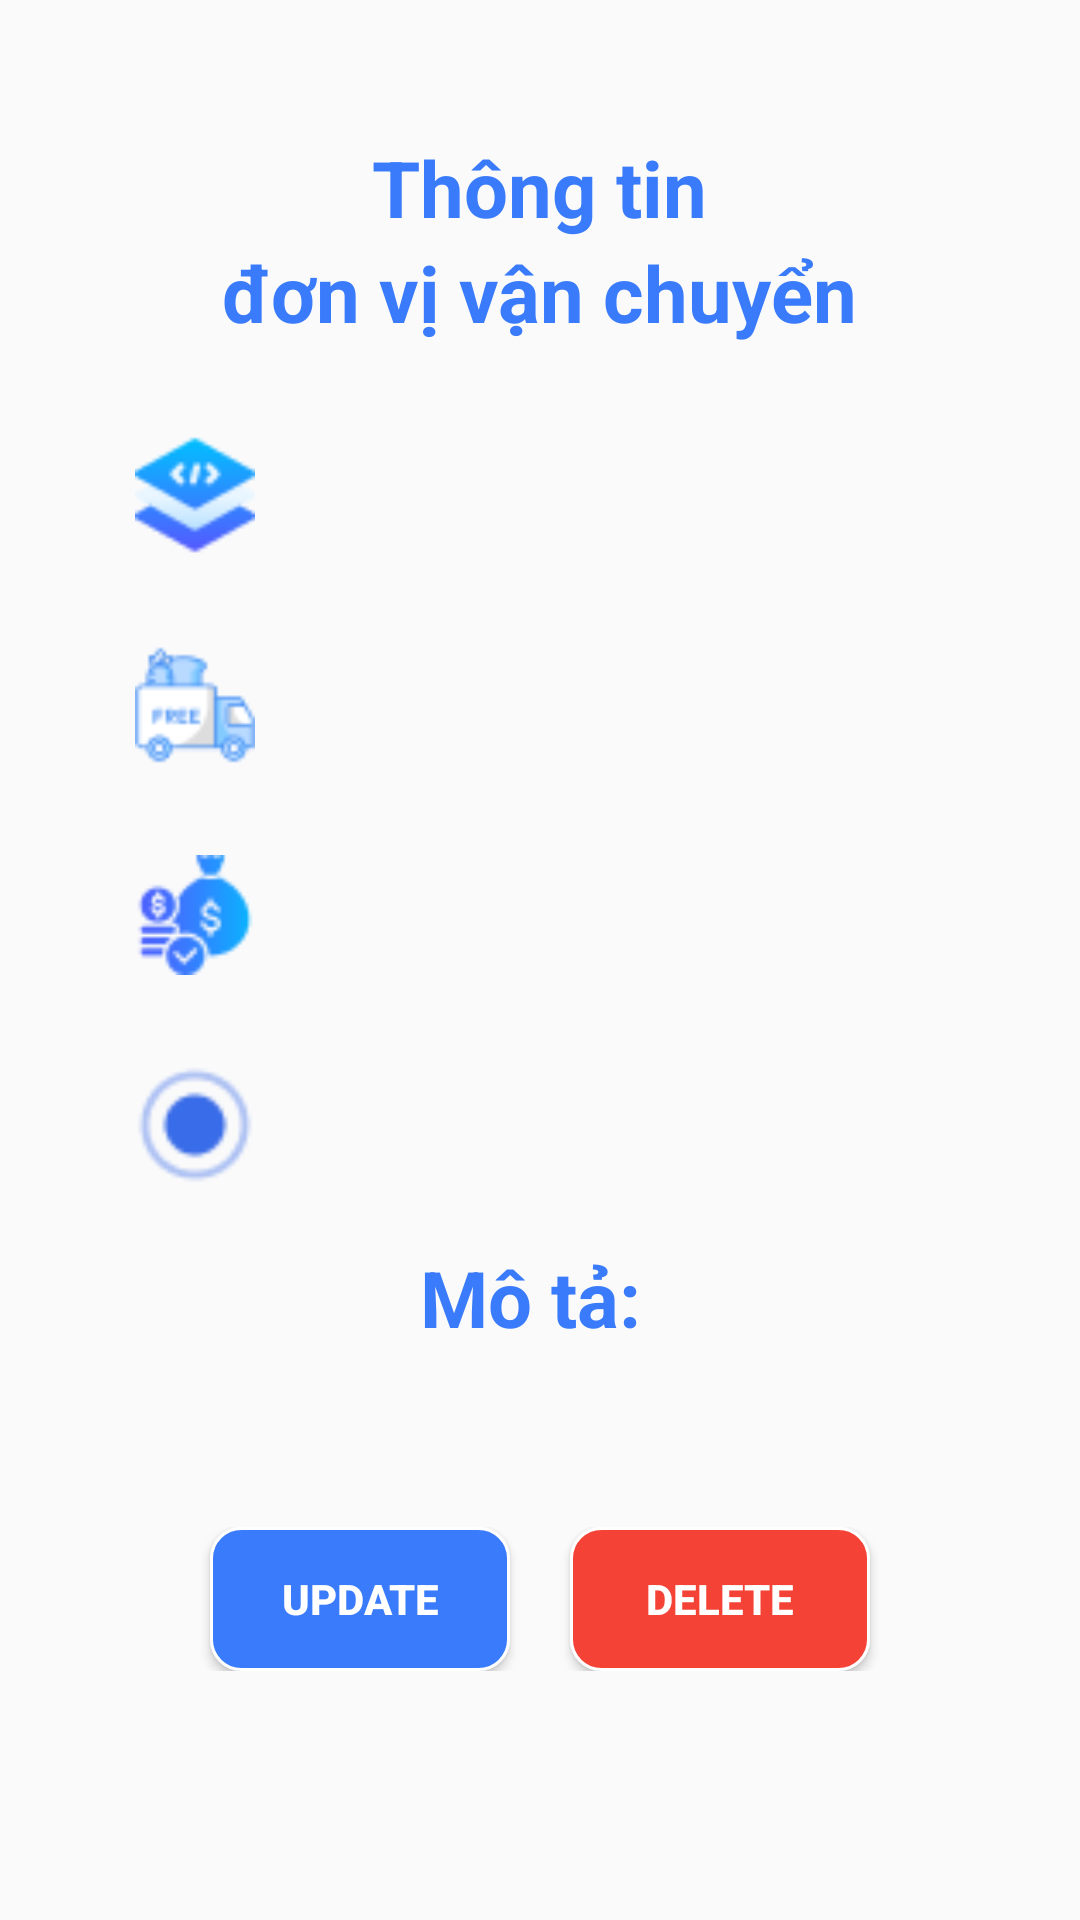

The Android layout XML behind this screen, and the referenced resources:
<!-- AndroidManifest.xml: application theme Theme.DA1_QLDH_YUII -->
<!-- res/layout/dl_xem_thongtindonvivanchuyen.xml -->
<?xml version="1.0" encoding="utf-8"?>
<LinearLayout xmlns:android="http://schemas.android.com/apk/res/android"
    android:layout_width="match_parent"
    android:layout_height="match_parent"
    android:orientation="vertical"

    >

    <LinearLayout
        android:layout_width="match_parent"
        android:layout_height="match_parent"
        android:padding="10dp"
        android:layout_margin="15dp"
        android:orientation="vertical"
        android:background="@drawable/khung">
        <TextView
            android:layout_width="wrap_content"
            android:layout_height="wrap_content"
            android:text="Thông tin"
            android:layout_gravity="center"
            android:layout_marginTop="20dp"
            android:textStyle="bold"
            android:textColor="@color/blue"
            android:textSize="26dp"


            />
        <TextView
            android:layout_width="wrap_content"
            android:layout_height="wrap_content"
            android:text="đơn vị vận chuyển"
            android:layout_gravity="center"
            android:textStyle="bold"
            android:textColor="@color/blue"
            android:textSize="26dp"


            />

        <LinearLayout
            android:layout_width="match_parent"
            android:layout_height="wrap_content"
            android:orientation="horizontal"
            android:layout_marginTop="30dp"
            >

            <ImageView
                android:layout_width="40dp"
                android:layout_height="40dp"
                android:src="@drawable/anh1"
                android:layout_marginLeft="20dp"
                />
            <TextView
                android:id="@+id/txtMaDVVCtt"
                android:layout_width="match_parent"
                android:layout_height="wrap_content"
                android:textSize="20dp"
                android:layout_gravity="center"
                android:textColor="@color/blue"
                android:layout_marginLeft="20dp"
                />

        </LinearLayout>

        <LinearLayout
            android:layout_width="match_parent"
            android:layout_height="wrap_content"
            android:orientation="horizontal"
            android:layout_marginTop="30dp"
            >

            <ImageView
                android:layout_width="40dp"
                android:layout_height="40dp"
                android:src="@drawable/anh2"
                android:layout_marginLeft="20dp"
                />
            <TextView
                android:id="@+id/txtTenDVVCtt"
                android:layout_width="match_parent"
                android:layout_height="wrap_content"
                android:textSize="20dp"
                android:layout_gravity="center"
                android:textColor="@color/blue"
                android:layout_marginLeft="20dp"
                />

        </LinearLayout>


        <LinearLayout
            android:layout_width="match_parent"
            android:layout_height="wrap_content"
            android:orientation="horizontal"
            android:layout_marginTop="30dp"
            >

            <ImageView
                android:layout_width="40dp"
                android:layout_height="40dp"
                android:src="@drawable/anh3"
                android:layout_marginLeft="20dp"
                />
            <TextView
                android:id="@+id/txtChiPhiDVVCtt"
                android:layout_width="match_parent"
                android:layout_height="wrap_content"
                android:textSize="20dp"
                android:layout_gravity="center"
                android:textColor="@color/blue"
                android:layout_marginLeft="20dp"
                />

        </LinearLayout>


        <LinearLayout
            android:layout_width="match_parent"
            android:layout_height="wrap_content"
            android:orientation="horizontal"
            android:layout_marginTop="30dp"
            >

            <ImageView
                android:layout_width="40dp"
                android:layout_height="40dp"
                android:src="@drawable/trangthai"
                android:layout_marginLeft="20dp"
                />
            <TextView
                android:id="@+id/txtTrangThaitt"
                android:layout_width="match_parent"
                android:layout_height="wrap_content"
                android:textSize="20dp"
                android:layout_gravity="center"
                android:textColor="@color/blue"
                android:layout_marginLeft="20dp"
                />

        </LinearLayout>



        <TextView
            android:layout_width="wrap_content"
            android:layout_height="wrap_content"
            android:text="Mô tả: "
            android:textSize="26dp"
            android:textColor="@color/blue"
            android:textStyle="bold"
            android:layout_marginTop="20dp"
            android:layout_gravity="center"
            />

        <TextView
            android:id="@+id/txtMoTaDVVCtt"
            android:layout_width="match_parent"
            android:layout_height="wrap_content"
            android:layout_margin="20dp"
            android:paddingLeft="20dp"

            />

        <LinearLayout
            android:layout_width="match_parent"
            android:layout_height="wrap_content"
            android:orientation="horizontal"
            android:gravity="center"
            >

            <Button
                android:id="@+id/btnLuuDVVCtt"
                android:layout_width="100dp"
                android:layout_height="wrap_content"
                android:text="Update"
                android:background="@drawable/khungdn"
                android:textColor="@color/white"
                android:textStyle="bold"
                />

            <Button
                android:id="@+id/btnDeleteDVVCtt"
                android:layout_width="100dp"
                android:layout_height="wrap_content"
                android:text="Delete"
                android:layout_marginLeft="20dp"
                android:background="@drawable/khung_delete"
                android:textColor="@color/white"
                android:textStyle="bold"
                />

        </LinearLayout>

    </LinearLayout>

</LinearLayout>
<!-- resources referenced by this layout -->
<resources>
  <color name="blue">#397BFA</color>
  <color name="white">#FFFFFFFF</color>
  <!-- drawable anh1: png bitmap (drawable, 1494 bytes) -->
  <!-- drawable anh2: png bitmap (drawable, 1727 bytes) -->
  <!-- drawable anh3: png bitmap (drawable, 1727 bytes) -->
  <!-- drawable khung_delete (drawable) -->
  <?xml version="1.0" encoding="utf-8"?>
  <selector xmlns:android="http://schemas.android.com/apk/res/android">
      <item>
  
          <shape>
  
              <solid android:color="@color/red"/>
              <stroke android:color="@color/white" android:width="1dp"/>
              <corners android:radius="10dp"/>
  
          </shape>
  
      </item>
  </selector>
  <!-- drawable khungdn (drawable) -->
  <?xml version="1.0" encoding="utf-8"?>
  <selector xmlns:android="http://schemas.android.com/apk/res/android">
      <item>
  
          <shape>
  
              <solid android:color="@color/blue"/>
              <stroke android:color="@color/white" android:width="1dp"/>
              <corners android:radius="10dp"/>
  
          </shape>
  
      </item>
  </selector>
  <!-- drawable trangthai: png bitmap (drawable, 1316 bytes) -->
  <style name="Theme.DA1_QLDH_YUII" parent="Base.Theme.DA1_QLDH_YUII" />
  <color name="red">#F44336</color>
  <style name="Base.Theme.DA1_QLDH_YUII" parent="Theme.AppCompat.DayNight.NoActionBar">
          
          
      </style>
</resources>
